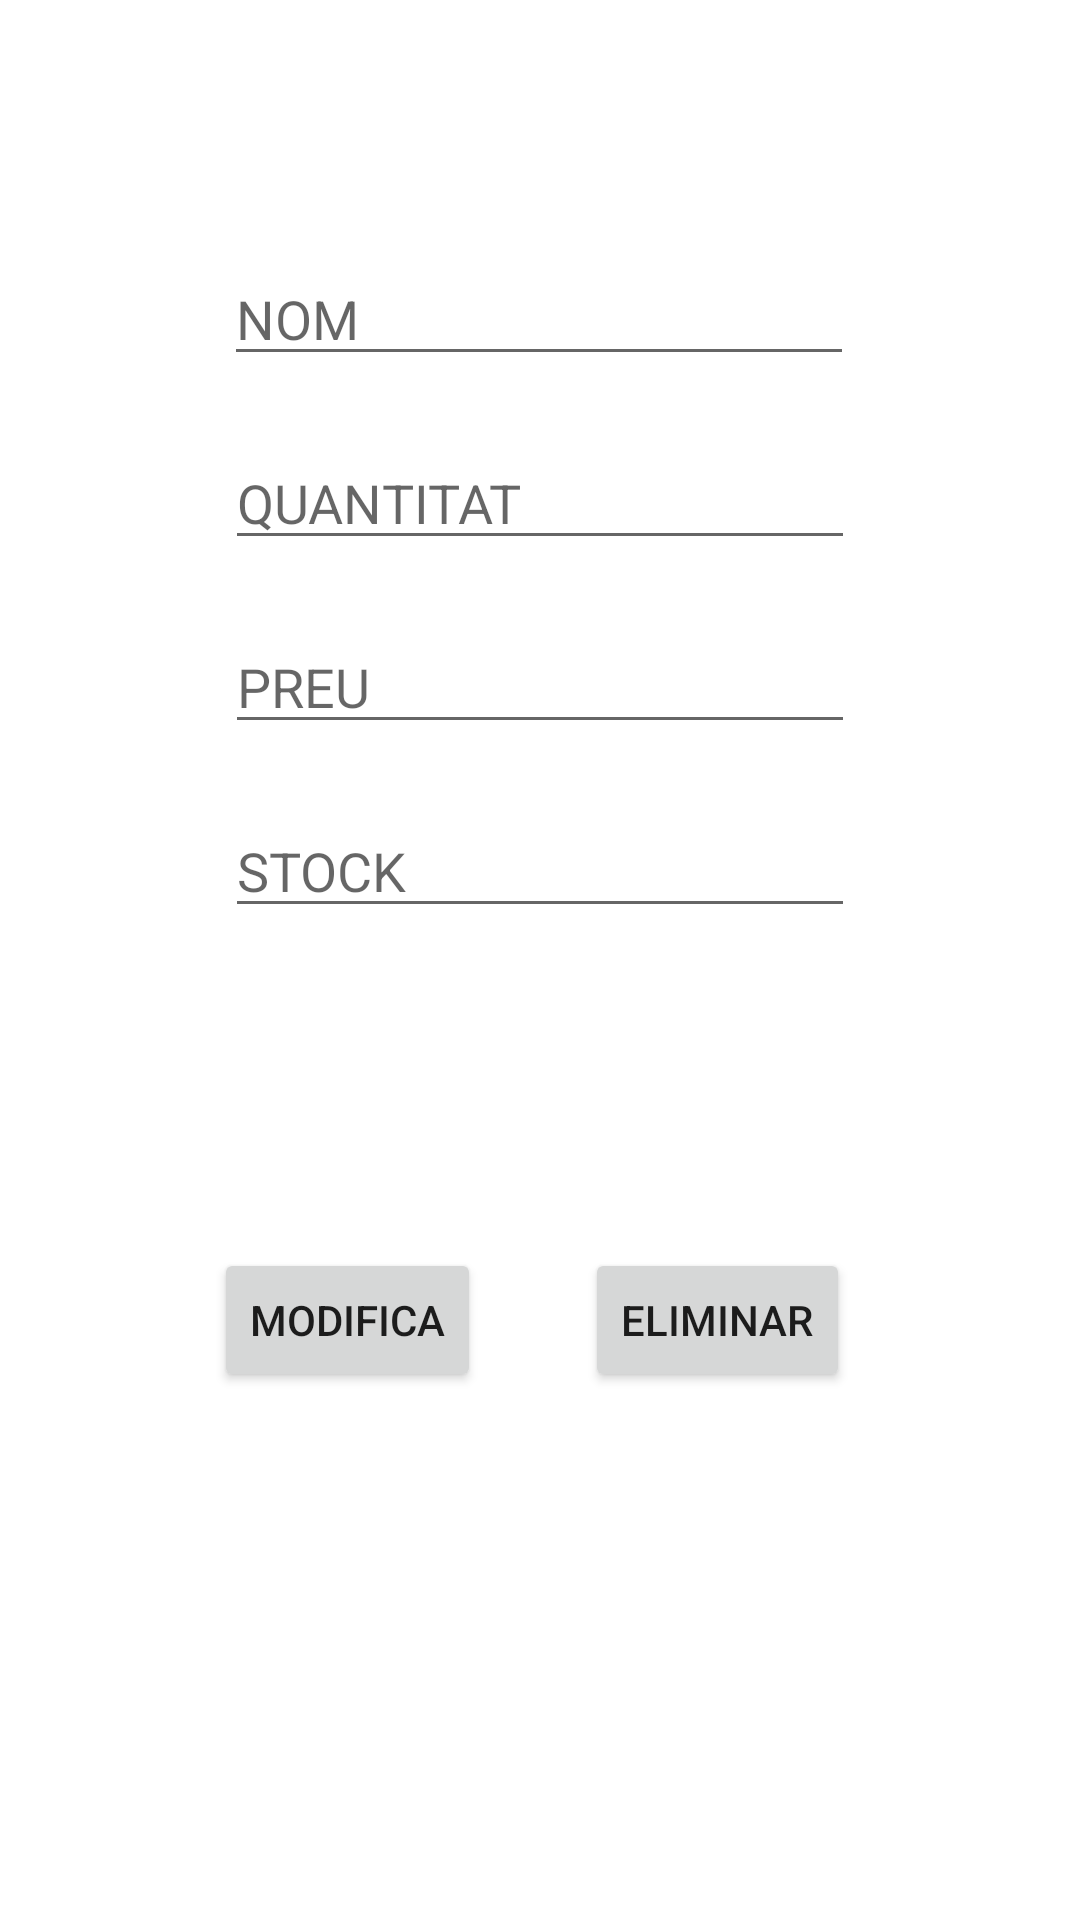

This screen was rendered from an Android layout file. Write that file and the resources it references.
<!-- AndroidManifest.xml: application theme Theme.Examen2UF1 -->
<!-- res/layout/fragment_modify.xml -->
<?xml version="1.0" encoding="utf-8"?>
<layout xmlns:app="http://schemas.android.com/apk/res-auto"
    xmlns:tools="http://schemas.android.com/tools"
    xmlns:android="http://schemas.android.com/apk/res/android">

    <androidx.constraintlayout.widget.ConstraintLayout
        android:layout_width="match_parent"
        android:layout_height="match_parent"
        tools:context=".ui.ModifyFragment">

        <EditText
            android:id="@+id/editTextModifyNom"
            android:layout_width="wrap_content"
            android:layout_height="wrap_content"
            android:layout_marginTop="84dp"
            android:ems="10"
            android:hint="NOM"
            android:inputType="textPersonName"
            app:layout_constraintEnd_toEndOf="parent"
            app:layout_constraintHorizontal_bias="0.497"
            app:layout_constraintStart_toStartOf="parent"
            app:layout_constraintTop_toTopOf="parent" />

        <EditText
            android:id="@+id/editTextModifyQuantity"
            android:layout_width="wrap_content"
            android:layout_height="wrap_content"
            android:layout_marginTop="20dp"
            android:ems="10"
            android:hint="QUANTITAT"
            android:inputType="number"
            app:layout_constraintEnd_toEndOf="parent"
            app:layout_constraintStart_toStartOf="parent"
            app:layout_constraintTop_toBottomOf="@+id/editTextModifyNom" />

        <EditText
            android:id="@+id/editTextModifyPreu"
            android:layout_width="wrap_content"
            android:layout_height="wrap_content"
            android:layout_marginTop="20dp"
            android:ems="10"
            android:hint="PREU"
            android:inputType="number"
            app:layout_constraintEnd_toEndOf="parent"
            app:layout_constraintStart_toStartOf="parent"
            app:layout_constraintTop_toBottomOf="@+id/editTextModifyQuantity" />

        <EditText
            android:id="@+id/editTextModifyStock"
            android:layout_width="wrap_content"
            android:layout_height="wrap_content"
            android:layout_marginTop="20dp"
            android:ems="10"
            android:hint="STOCK"
            android:inputType="textPersonName"
            app:layout_constraintEnd_toEndOf="parent"
            app:layout_constraintStart_toStartOf="parent"
            app:layout_constraintTop_toBottomOf="@+id/editTextModifyPreu" />

        <Button
            android:id="@+id/buttonModificar"
            android:layout_width="wrap_content"
            android:layout_height="wrap_content"
            android:layout_marginBottom="176dp"
            android:text="Modifica"
            app:layout_constraintBottom_toBottomOf="parent"
            app:layout_constraintEnd_toEndOf="parent"
            app:layout_constraintHorizontal_bias="0.263"
            app:layout_constraintStart_toStartOf="parent" />

        <Button
            android:id="@+id/buttonEliminar"
            android:layout_width="wrap_content"
            android:layout_height="wrap_content"
            android:layout_marginBottom="176dp"
            android:text="Eliminar"
            app:layout_constraintBottom_toBottomOf="parent"
            app:layout_constraintEnd_toEndOf="parent"
            app:layout_constraintHorizontal_bias="0.718"
            app:layout_constraintStart_toStartOf="parent" />

    </androidx.constraintlayout.widget.ConstraintLayout>
</layout>
<!-- resources referenced by this layout -->
<resources>
  <style name="Theme.Examen2UF1" parent="Theme.MaterialComponents.DayNight.DarkActionBar">
          
          <item name="colorPrimary">@color/purple_500</item>
          <item name="colorPrimaryVariant">@color/purple_700</item>
          <item name="colorOnPrimary">@color/white</item>
          
          <item name="colorSecondary">@color/teal_200</item>
          <item name="colorSecondaryVariant">@color/teal_700</item>
          <item name="colorOnSecondary">@color/black</item>
          
          <item name="android:statusBarColor">?attr/colorPrimaryVariant</item>
          
      </style>
  <!-- not gathered from this repository: default colours our renderer supplied (Android Studio template values) -->
  <color name="purple_500">#FF6200EE</color>
  <color name="purple_700">#FF3700B3</color>
  <color name="teal_200">#FF03DAC5</color>
  <color name="teal_700">#FF018786</color>
  <color name="black">#FF000000</color>
  <color name="white">#FFFFFFFF</color>
</resources>
